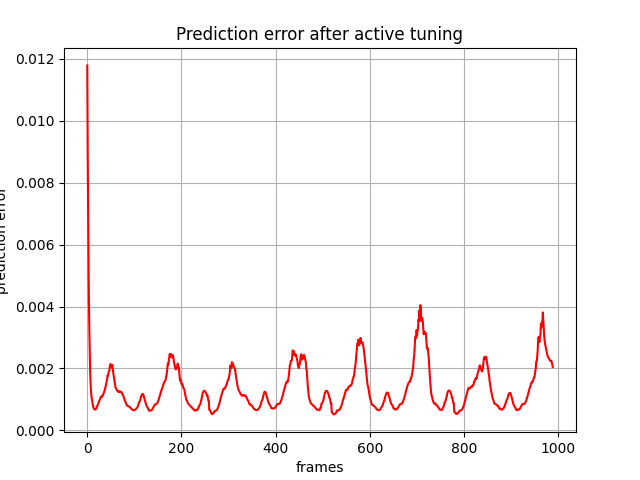

Source data for this figure (header and first rows):
, 0
0, 0.01178
1, 0.008804
2, 0.006719
3, 0.004833
4, 0.003616
5, 0.002688
6, 0.001974
7, 0.001522
8, 0.001243
9, 0.001076
10, 0.0009992
11, 0.0008957
12, 0.0008082
13, 0.0007439
14, 0.0007106
15, 0.0006847
16, 0.0006741
17, 0.0006744
18, 0.0006889
19, 0.0007121
20, 0.0007377
21, 0.0007799
22, 0.0008233
23, 0.0008584
24, 0.0008996
25, 0.000935
26, 0.0009658
27, 0.001017
28, 0.001044
29, 0.00109
30, 0.0011
31, 0.001081
32, 0.001097
33, 0.001146
34, 0.001176
35, 0.001208
36, 0.001261
37, 0.001287
38, 0.001369
39, 0.001425
40, 0.001495
41, 0.00155
42, 0.001646
43, 0.001781
44, 0.00177
45, 0.001841
46, 0.001918
47, 0.001939
48, 0.002092
49, 0.002138
50, 0.002133
51, 0.002083
52, 0.002031
53, 0.00212
54, 0.002017
55, 0.001874
56, 0.001773
57, 0.001668
58, 0.001557
59, 0.001469
... 929 more rows
